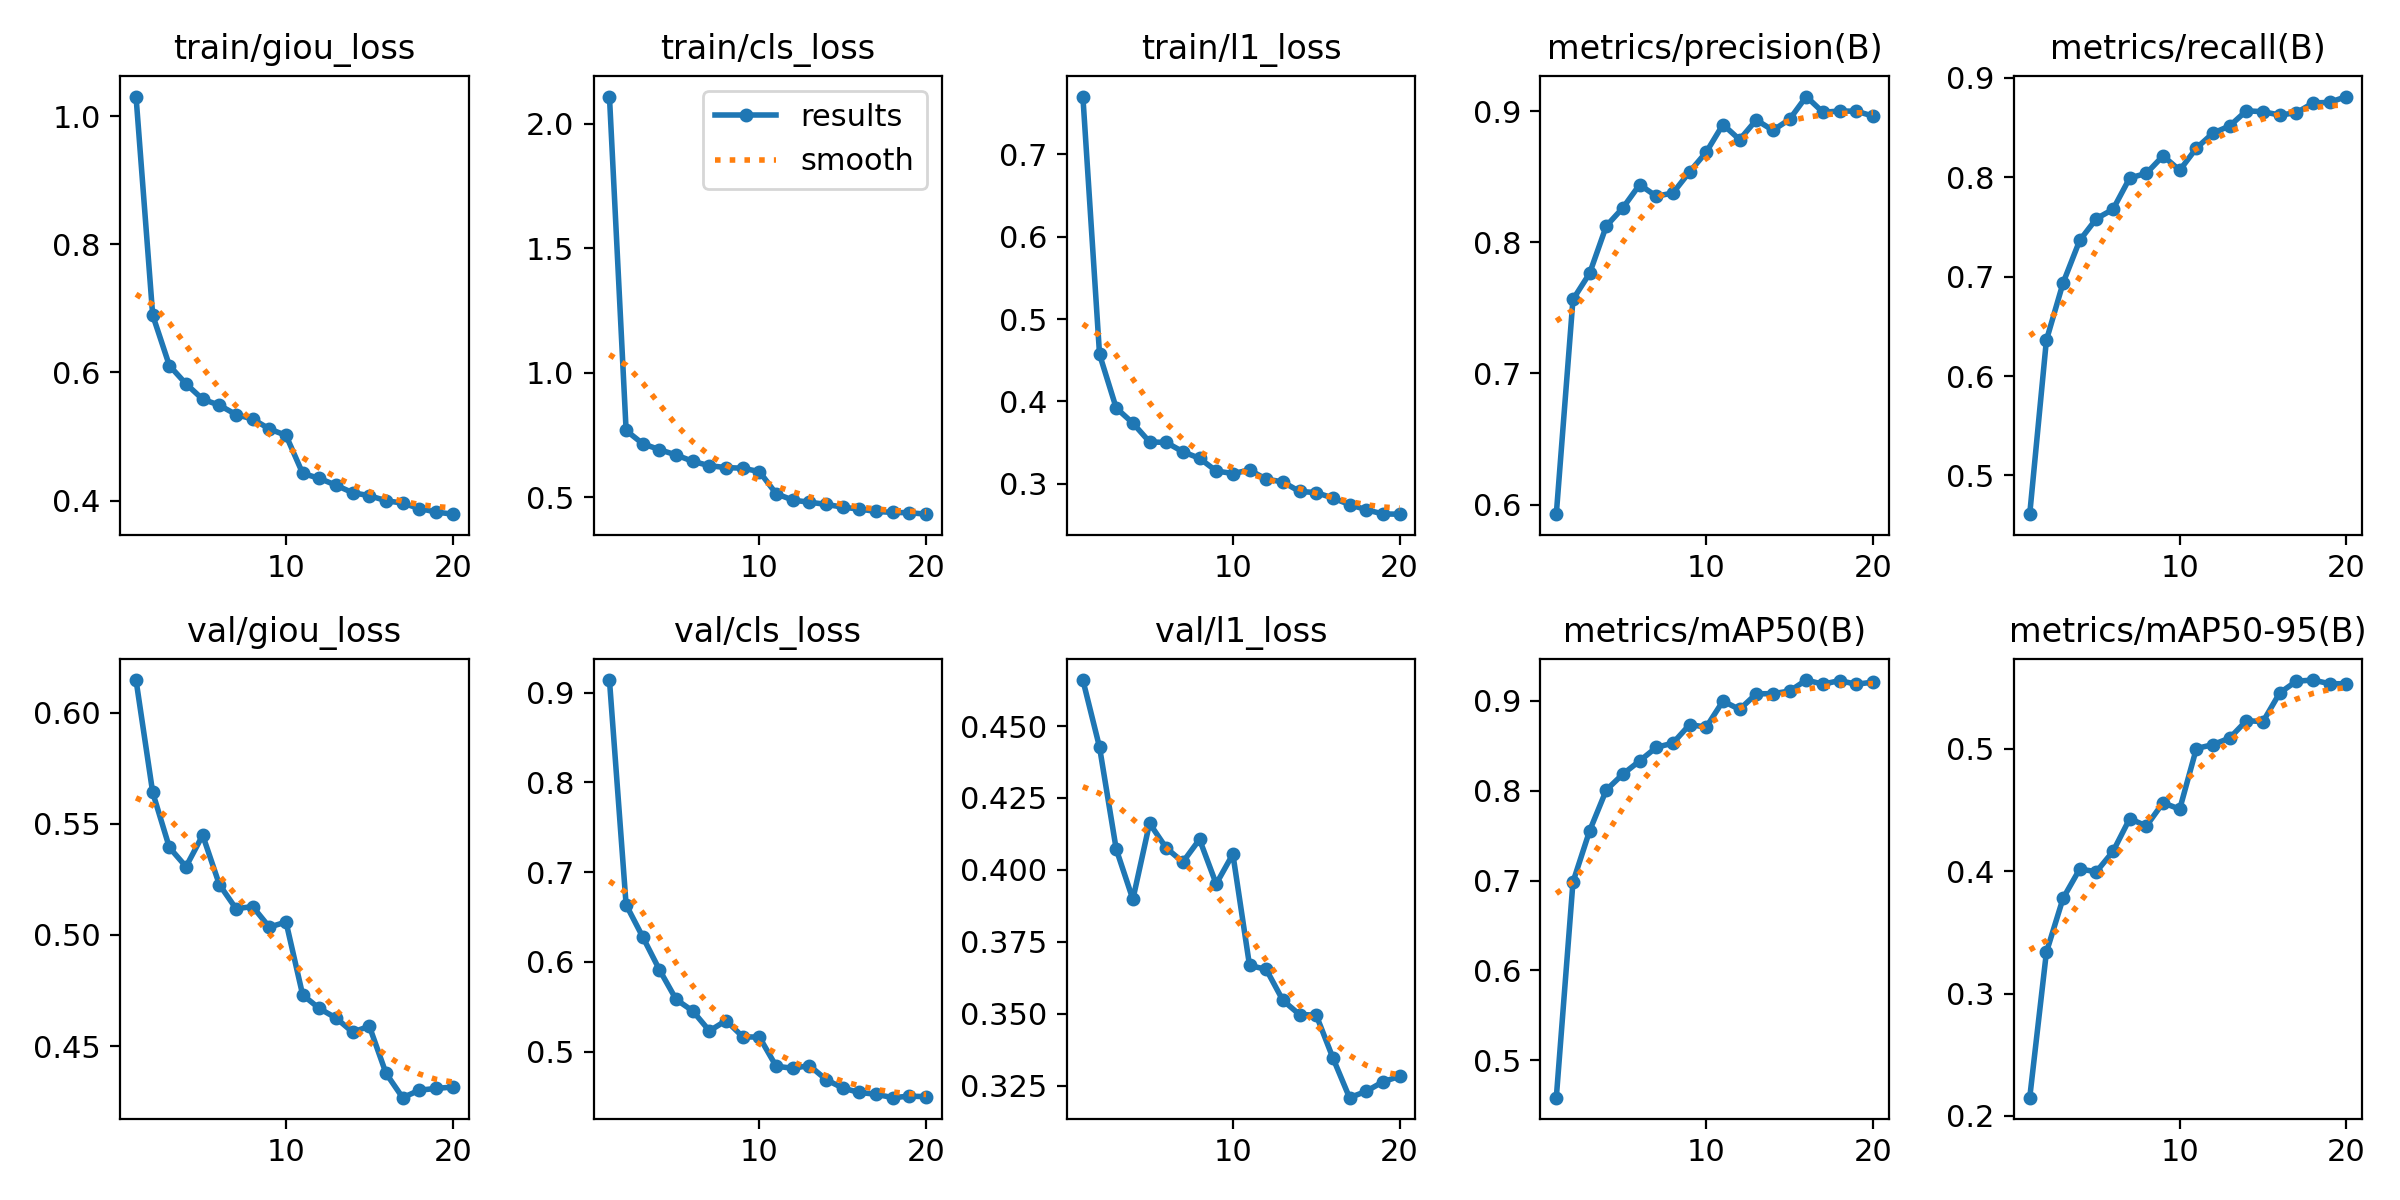

Values plotted in this chart, from the file beside it:
epoch, time, train/giou_loss, train/cls_loss, train/l1_loss, metrics/precision(B), metrics/recall(B), metrics/mAP50(B), metrics/mAP50-95(B), val/giou_loss, val/cls_loss, val/l1_loss, lr/pg0, lr/pg1, lr/pg2, lr/pg3, lr/pg4, lr/pg5, lr/pg6, lr/pg7
1, 622.5, 1.03, 2.11, 0.7704, 0.5927, 0.4611, 0.4585, 0.2149, 0.6146, 0.9141, 0.466, 0.001666, 0.0005554, 0.001666, 0.0005554, 0.001666, 0.0005554, 0.001666, 0.0005554
2, 1147, 0.6894, 0.7684, 0.4571, 0.7564, 0.636, 0.6983, 0.3336, 0.5641, 0.6636, 0.4427, 0.003168, 0.001056, 0.003168, 0.001056, 0.003168, 0.001056, 0.003168, 0.001056
3, 1643, 0.6108, 0.7152, 0.3919, 0.7763, 0.6937, 0.7554, 0.3777, 0.5394, 0.6278, 0.4072, 0.004505, 0.001502, 0.004505, 0.001502, 0.004505, 0.001502, 0.004505, 0.001502
4, 2136, 0.5823, 0.6915, 0.3736, 0.8124, 0.7366, 0.8007, 0.4017, 0.5307, 0.5913, 0.3898, 0.004258, 0.001419, 0.004258, 0.001419, 0.004258, 0.001419, 0.004258, 0.001419
5, 2636, 0.5582, 0.67, 0.3507, 0.8263, 0.7584, 0.8185, 0.3995, 0.5449, 0.5582, 0.4162, 0.004011, 0.001337, 0.004011, 0.001337, 0.004011, 0.001337, 0.004011, 0.001337
6, 3130, 0.5489, 0.6445, 0.3501, 0.844, 0.7679, 0.8331, 0.4161, 0.5227, 0.5453, 0.4076, 0.003763, 0.001254, 0.003763, 0.001254, 0.003763, 0.001254, 0.003763, 0.001254
7, 3624, 0.5344, 0.6268, 0.3388, 0.8351, 0.7994, 0.8481, 0.4428, 0.5118, 0.5231, 0.4027, 0.003516, 0.001172, 0.003516, 0.001172, 0.003516, 0.001172, 0.003516, 0.001172
8, 4122, 0.5274, 0.6194, 0.3308, 0.8376, 0.804, 0.8529, 0.4368, 0.5128, 0.5347, 0.4106, 0.003268, 0.001089, 0.003268, 0.001089, 0.003268, 0.001089, 0.003268, 0.001089
9, 4633, 0.5119, 0.6169, 0.3154, 0.8537, 0.8216, 0.8734, 0.4558, 0.5035, 0.5166, 0.3951, 0.003021, 0.001007, 0.003021, 0.001007, 0.003021, 0.001007, 0.003021, 0.001007
10, 5159, 0.5019, 0.6031, 0.3123, 0.8688, 0.8071, 0.8707, 0.4506, 0.5058, 0.5162, 0.4055, 0.002773, 0.0009244, 0.002773, 0.0009244, 0.002773, 0.0009244, 0.002773, 0.0009244
11, 5676, 0.4426, 0.5148, 0.3165, 0.8898, 0.8294, 0.8996, 0.5001, 0.473, 0.4838, 0.3668, 0.002525, 0.0008418, 0.002525, 0.0008418, 0.002525, 0.0008418, 0.002525, 0.0008418
12, 6167, 0.4348, 0.4887, 0.3055, 0.8783, 0.8445, 0.8904, 0.5033, 0.4669, 0.4815, 0.3654, 0.002278, 0.0007593, 0.002278, 0.0007593, 0.002278, 0.0007593, 0.002278, 0.0007593
13, 6657, 0.4241, 0.4803, 0.3021, 0.8933, 0.8517, 0.9077, 0.5087, 0.4626, 0.4845, 0.3547, 0.00203, 0.0006768, 0.00203, 0.0006768, 0.00203, 0.0006768, 0.00203, 0.0006768
14, 7165, 0.4124, 0.4717, 0.2905, 0.8854, 0.867, 0.9079, 0.5228, 0.4563, 0.4689, 0.3497, 0.001783, 0.0005943, 0.001783, 0.0005943, 0.001783, 0.0005943, 0.001783, 0.0005943
15, 7697, 0.4078, 0.4604, 0.2891, 0.8938, 0.866, 0.9108, 0.5221, 0.459, 0.4594, 0.3495, 0.001535, 0.0005118, 0.001535, 0.0005118, 0.001535, 0.0005118, 0.001535, 0.0005118
16, 8204, 0.3999, 0.4526, 0.2825, 0.9112, 0.8627, 0.923, 0.5455, 0.4378, 0.4546, 0.3347, 0.001288, 0.0004293, 0.001288, 0.0004293, 0.001288, 0.0004293, 0.001288, 0.0004293
17, 8693, 0.3962, 0.4434, 0.2746, 0.8991, 0.865, 0.9184, 0.5551, 0.4268, 0.4526, 0.3208, 0.00104, 0.0003467, 0.00104, 0.0003467, 0.00104, 0.0003467, 0.00104, 0.0003467
18, 9179, 0.3877, 0.4392, 0.2683, 0.9001, 0.8748, 0.9225, 0.556, 0.4302, 0.4488, 0.323, 0.0007927, 0.0002642, 0.0007927, 0.0002642, 0.0007927, 0.0002642, 0.0007927, 0.0002642
19, 9664, 0.3823, 0.4382, 0.2631, 0.9, 0.8754, 0.9183, 0.553, 0.4309, 0.4505, 0.3263, 0.0005451, 0.0001817, 0.0005451, 0.0001817, 0.0005451, 0.0001817, 0.0005451, 0.0001817
20, 10150, 0.3789, 0.4323, 0.2629, 0.8963, 0.8813, 0.9207, 0.553, 0.4316, 0.4499, 0.3282, 0.0002976, 9.91865e-05, 0.0002976, 9.91865e-05, 0.0002976, 9.91865e-05, 0.0002976, 9.91865e-05
